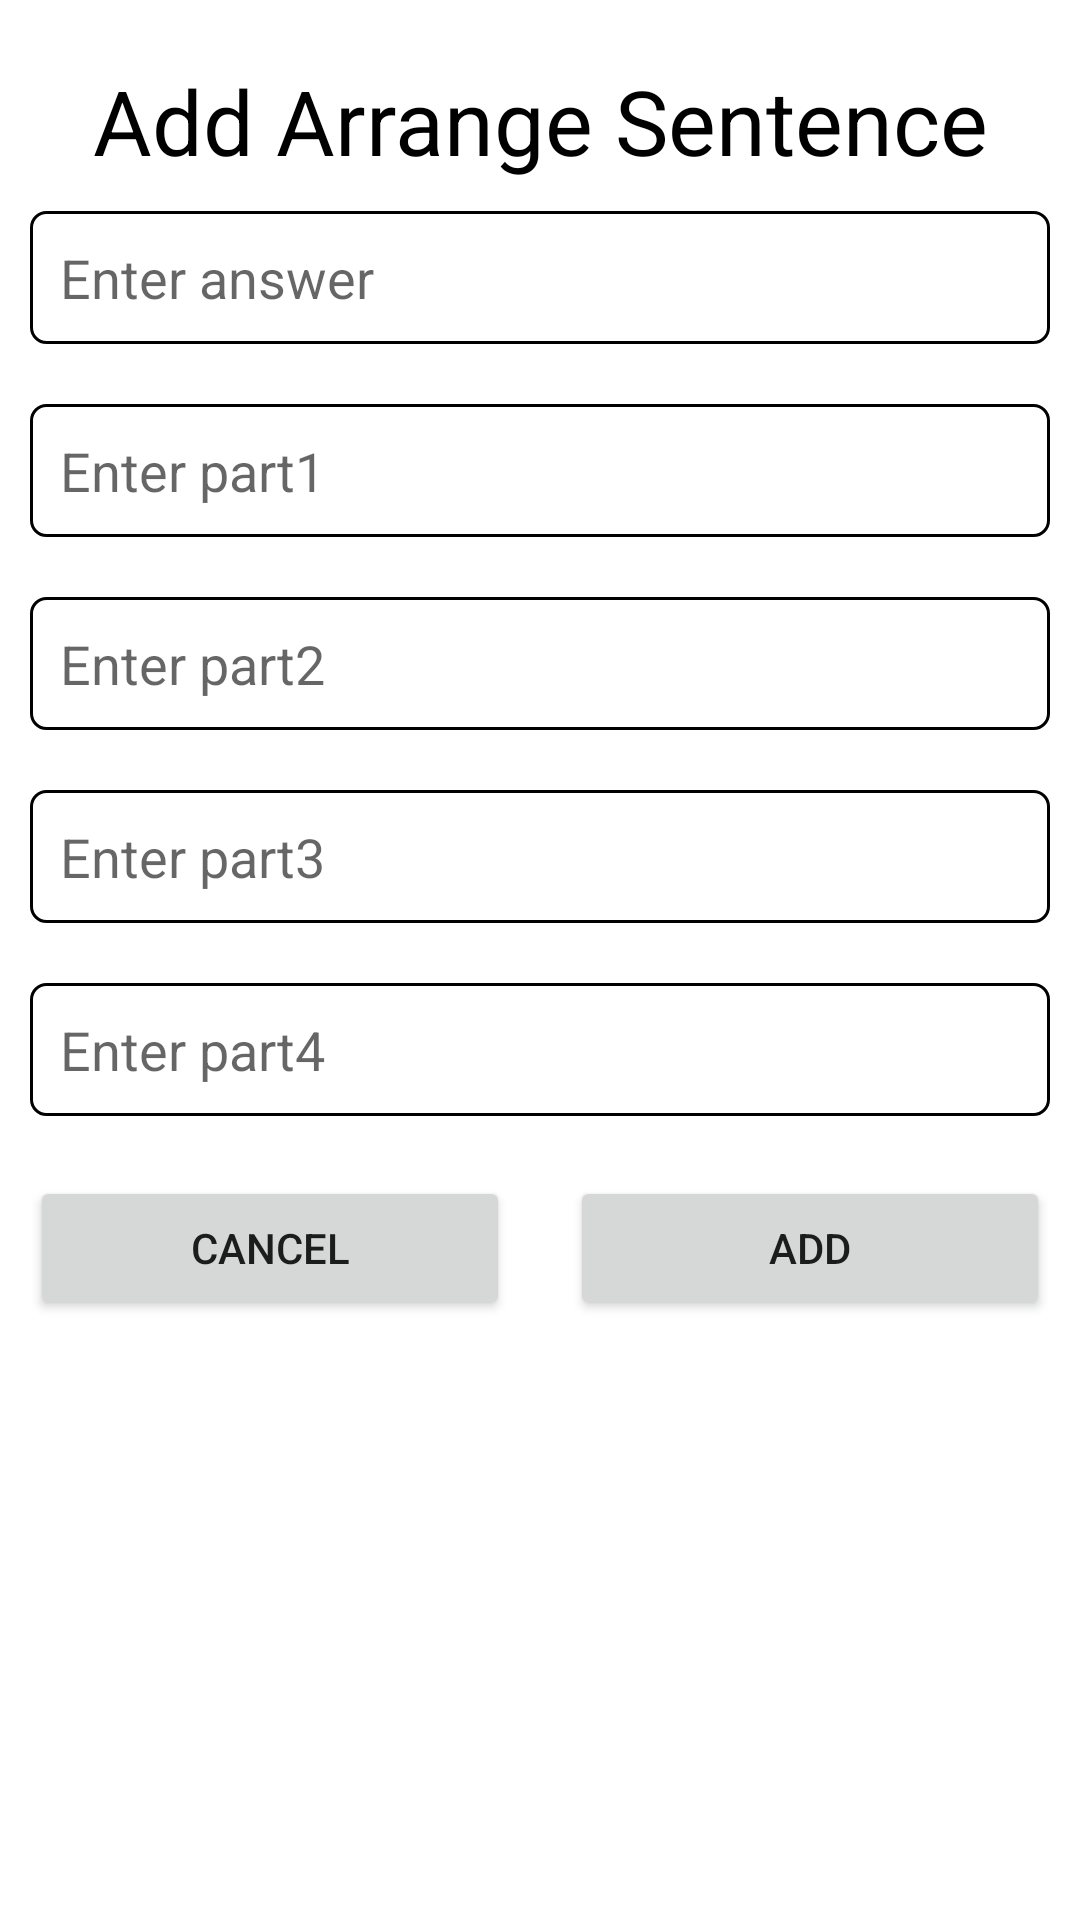

The Android layout XML behind this screen, and the referenced resources:
<!-- AndroidManifest.xml: application theme Theme.ProjectSE -->
<!-- res/layout/dialog_add_arrange_sentence.xml -->
<?xml version="1.0" encoding="utf-8"?>
<LinearLayout xmlns:android="http://schemas.android.com/apk/res/android"
    android:layout_width="match_parent"
    android:layout_height="wrap_content"
    android:orientation="vertical"
    android:layout_margin="10dp"
    android:background="@drawable/bg_dialog_white_border">

    <TextView
        android:id="@+id/tv_title"
        android:layout_width="match_parent"
        android:layout_height="wrap_content"
        android:layout_marginTop="20dp"
        android:gravity="center"
        android:text="Add Arrange Sentence"
        android:textColor="@color/black"
        android:textSize="30sp" />

    <EditText
        android:id="@+id/edt_answer"
        android:layout_width="match_parent"
        android:layout_height="wrap_content"
        android:layout_margin="10dp"
        android:background="@drawable/oval"
        android:hint="Enter answer"
        android:padding="10dp" />

    <EditText
        android:id="@+id/edt_part1"
        android:layout_width="match_parent"
        android:layout_height="wrap_content"
        android:layout_margin="10dp"
        android:background="@drawable/oval"
        android:hint="Enter part1"
        android:padding="10dp" />

    <EditText
        android:id="@+id/edt_part2"
        android:layout_width="match_parent"
        android:layout_height="wrap_content"
        android:layout_margin="10dp"
        android:background="@drawable/oval"
        android:hint="Enter part2"
        android:padding="10dp" />

    <EditText
        android:id="@+id/edt_part3"
        android:layout_width="match_parent"
        android:layout_height="wrap_content"
        android:layout_margin="10dp"
        android:background="@drawable/oval"
        android:hint="Enter part3"
        android:padding="10dp" />

    <EditText
        android:id="@+id/edt_part4"
        android:layout_width="match_parent"
        android:layout_height="wrap_content"
        android:layout_margin="10dp"
        android:background="@drawable/oval"
        android:hint="Enter part4"
        android:padding="10dp" />

    <LinearLayout
        android:layout_width="match_parent"
        android:layout_height="wrap_content"
        android:layout_margin="10dp"
        android:orientation="horizontal">

        <androidx.appcompat.widget.AppCompatButton
            android:id="@+id/btn_cancel"
            android:layout_width="0dp"
            android:layout_height="wrap_content"
            android:layout_weight="1"
            android:text="Cancel" />

        <androidx.appcompat.widget.AppCompatButton
            android:id="@+id/btn_add"
            android:layout_width="0dp"
            android:layout_height="wrap_content"
            android:layout_marginLeft="20dp"
            android:layout_weight="1"
            android:text="Add" />
    </LinearLayout>
</LinearLayout>
<!-- resources referenced by this layout -->
<resources>
  <!-- drawable oval (drawable-xxhdpi) -->
  <?xml version="1.0" encoding="utf-8"?>
  <shape xmlns:android="http://schemas.android.com/apk/res/android">
      <corners android:radius="5dp"/>
      <stroke android:color="#000000" android:width="1dp"/>
  </shape>
  <style name="Theme.ProjectSE" parent="Theme.MaterialComponents.DayNight.NoActionBar">
          
          <item name="colorPrimary">@color/purple_500</item>
          <item name="colorPrimaryVariant">@color/purple_700</item>
          <item name="colorOnPrimary">@color/white</item>
          
          <item name="colorSecondary">@color/teal_200</item>
          <item name="colorSecondaryVariant">@color/teal_700</item>
          <item name="colorOnSecondary">@color/black</item>
          
          <item name="android:statusBarColor" tools:targetApi="l">?attr/colorPrimaryVariant</item>
          <item name="windowActionBar">false</item>
          <item name="windowNoTitle">true</item>
  
          
      </style>
  
      // set up base dialog
  <!-- not gathered from this repository: default colours our renderer supplied (Android Studio template values) -->
  <color name="purple_500">#FF6200EE</color>
  <color name="purple_700">#FF3700B3</color>
  <color name="teal_200">#FF03DAC5</color>
  <color name="teal_700">#FF018786</color>
  <color name="black">#FF000000</color>
  <color name="white">#FFFFFFFF</color>
</resources>
